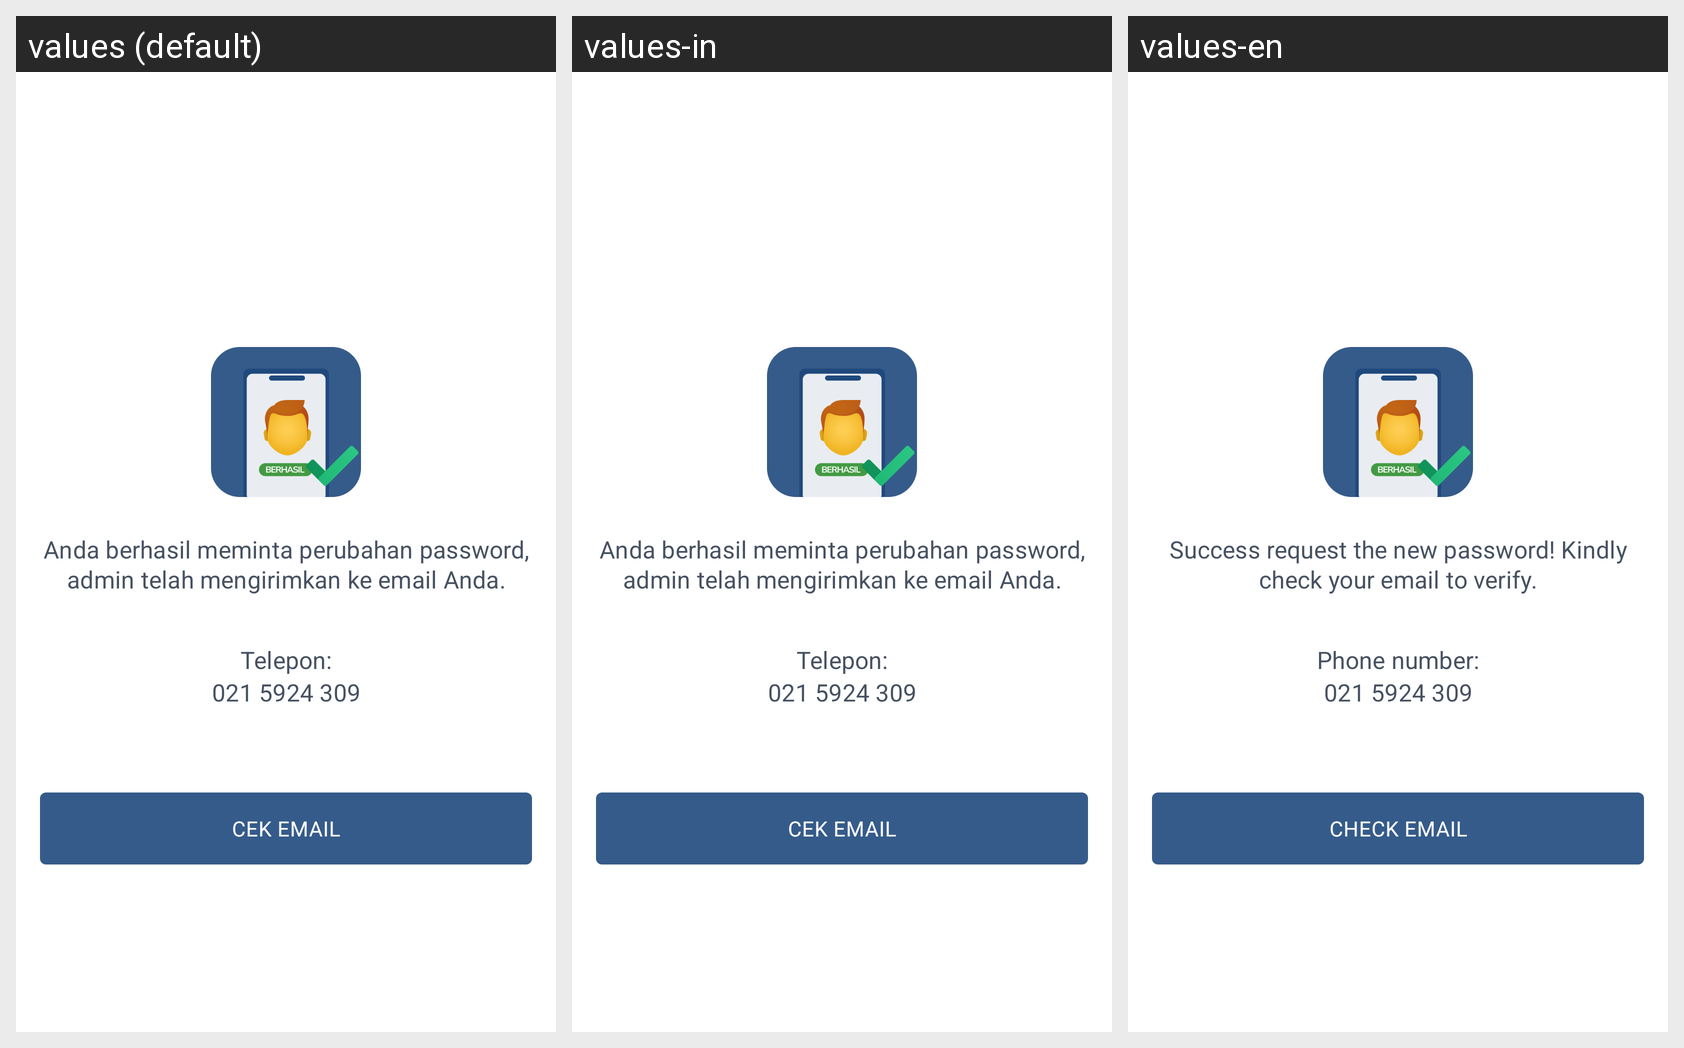

Strings drawn on this Android screen and how each of the app's shown locales translates them:
Android screen res/layout/dialog_forgot_password.xml rendered under 3 locales, left to right: values (default), values-in, values-en. Device: Nexus 5 (rendered at 1080×1920; each locale shown at half size, 540×960, under a caption strip naming it); theme Theme.MaterialComponents.DayNight.NoActionBar.
Strings drawn on this screen, with the default value and each locale's value (text and hints the layout hard-codes, and strings that could not be matched under every locale, appear in the picture but are not listed):

message_success_forgot_password
  values: Anda berhasil meminta perubahan password, admin telah mengirimkan ke email Anda.
  values-in: Anda berhasil meminta perubahan password, admin telah mengirimkan ke email Anda.
  values-en: Success request the new password! Kindly check your email to verify.

text_telephone
  values: Telepon:
  values-in: Telepon:
  values-en: Phone number:

button_check_email
  values: CEK EMAIL
  values-in: CEK EMAIL
  values-en: CHECK EMAIL
